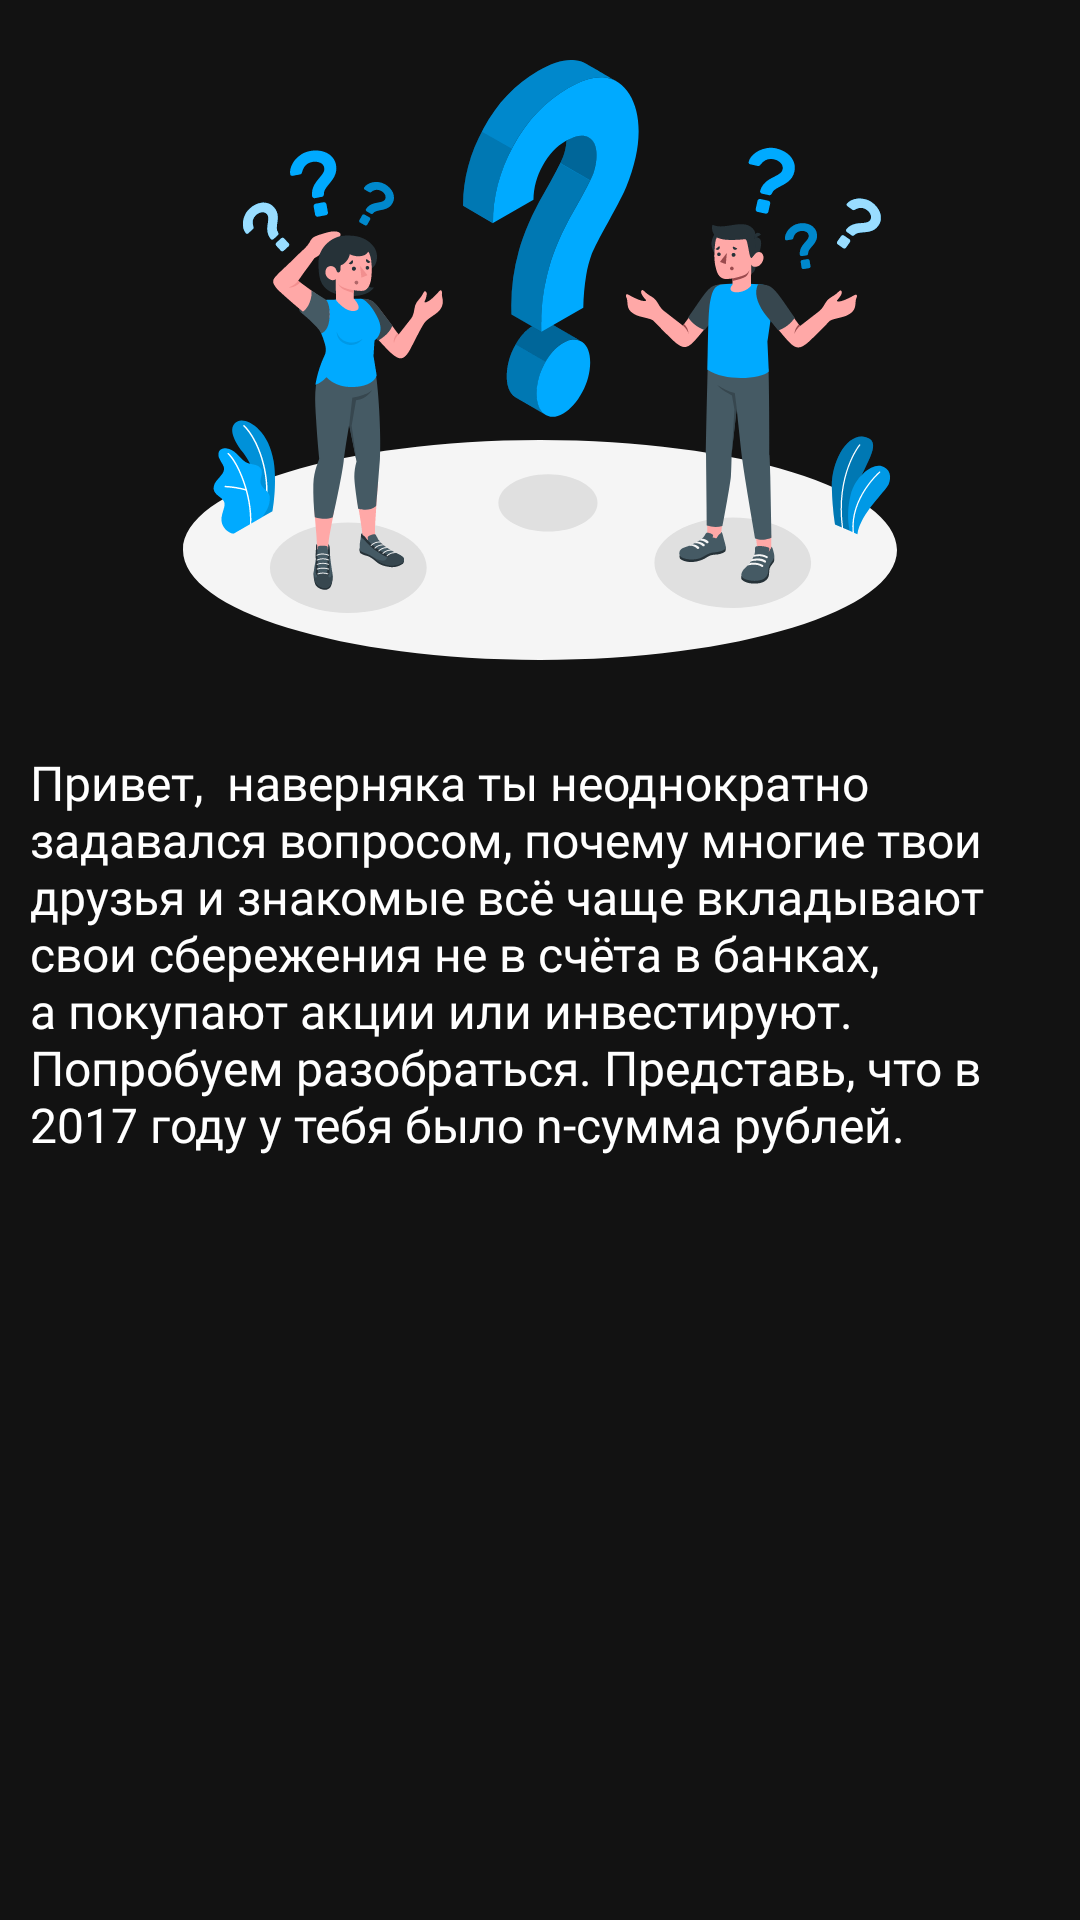

This screen was rendered from an Android layout file. Write that file and the resources it references.
<!-- AndroidManifest.xml: application theme Theme.MobileFinanceMentor -->
<!-- res/layout/fragment_text.xml -->
<?xml version="1.0" encoding="utf-8"?>
<LinearLayout android:layout_width="match_parent"
    android:layout_height="wrap_content"
    android:orientation="vertical"
    xmlns:android="http://schemas.android.com/apk/res/android">


    <ImageView
        android:layout_width="wrap_content"
        android:layout_margin="20dp"
        android:layout_gravity="center"
        android:layout_height="200dp"
        android:src="@drawable/ic_android_black_24dp"/>


    <TextView
        android:layout_width="match_parent"
        android:layout_height="match_parent"
        android:layout_margin="10dp"
        android:textColor="#FFFFFF"
        android:fontFamily="@font/opensans_regular"
        android:text="Привет,  наверняка ты неоднократно задавался вопросом, почему многие твои друзья и знакомые всё чаще вкладывают свои сбережения не в счёта в банках, а покупают акции или инвестируют. Попробуем разобраться. Представь, что в 2017 году у тебя было n-сумма рублей."
        android:textSize="16sp" />


    <com.google.android.material.textfield.TextInputLayout
        android:id="@+id/textField"
        style="@style/Widget.MaterialComponents.TextInputLayout.OutlinedBox.Dense"
        android:layout_margin="10dp"
        android:layout_width="match_parent"
        android:layout_height="wrap_content"
        android:hint="Введите сумму">

        <com.google.android.material.textfield.TextInputEditText
            android:layout_width="match_parent"
            android:layout_height="wrap_content"
            />

    </com.google.android.material.textfield.TextInputLayout>



    <TextView
        android:layout_width="match_parent"
        android:layout_height="match_parent"
        android:layout_margin="10dp"
        android:textColor="#FFFFFF"
        android:fontFamily="@font/opensans_regular"
        android:text="Если бы вы просто положили эти деньги на тумбочку или сделали вклад в банк, то сегодня эта сумма была бы всего"
        android:textSize="16sp" />

    <TextView
        android:layout_width="match_parent"
        android:layout_height="match_parent"
        android:layout_margin="10dp"

        android:textColor="#00AAFF"
        android:gravity="left"
        android:fontFamily="@font/opensans_bold"
        android:text="800 000 рублей"
        android:textSize="18sp" />

    <TextView
        android:layout_width="match_parent"
        android:layout_height="match_parent"
        android:layout_margin="10dp"
        android:textColor="#FFFFFF"
        android:fontFamily="@font/opensans_regular"
        android:text="А вот какую сумму вы могли бы получить, купив на эти же деньги акции Apple "
        android:textSize="16sp" />

    <TextView
        android:layout_width="match_parent"
        android:layout_height="match_parent"
        android:layout_margin="10dp"

        android:textColor="#00AAFF"
        android:gravity="left"
        android:fontFamily="@font/opensans_bold"
        android:text="1 200 000 рублей"
        android:textSize="18sp" />





    <TextView
        android:layout_width="match_parent"
        android:layout_height="match_parent"
        android:layout_margin="10dp"
        android:textColor="#FFFFFF"
        android:fontFamily="@font/opensans_regular"
        android:text="Впечатляет, не правда ли? На данном курсе мы научимся использовать финансы так, чтобы с течением времени ваши деньги не просто сохранялись, но и приносили доход. Готовы начать?"
        android:textSize="16sp" />


    <ImageView
        android:layout_width="wrap_content"
        android:layout_margin="20dp"
        android:layout_gravity="center"
        android:layout_height="200dp"
        android:src="@drawable/ic_android_black"/>


    <com.google.android.material.button.MaterialButton
        android:layout_width="match_parent"
        android:layout_height="wrap_content"
        android:layout_margin="15dp"
        android:layout_gravity="center"
        android:text="ПОНЯТНО!"/>





</LinearLayout>
<!-- resources referenced by this layout -->
<resources>
  <!-- drawable ic_android_black: vector/xml drawable (drawable, 149348 chars, omitted) -->
  <!-- drawable ic_android_black_24dp: vector/xml drawable (drawable, 55443 chars, omitted) -->
  <style name="Theme.MobileFinanceMentor" parent="Theme.MaterialComponents.NoActionBar">
          
          <item name="colorPrimary">@color/blue</item>
          <item name="colorPrimaryVariant">@color/blue</item>
          <item name="colorOnPrimary">@color/black</item>
          
          <item name="colorSecondary">@color/blue</item>
          <item name="colorSecondaryVariant">@color/teal_700</item>
          <item name="colorOnSecondary">@color/black</item>
          
          <item name="android:statusBarColor" tools:targetApi="l">?attr/colorPrimaryVariant</item>
          
      </style>
  <color name="blue">#00AAFF</color>
  <color name="black">#FF000000</color>
  <color name="teal_700">#FF018786</color>
</resources>
